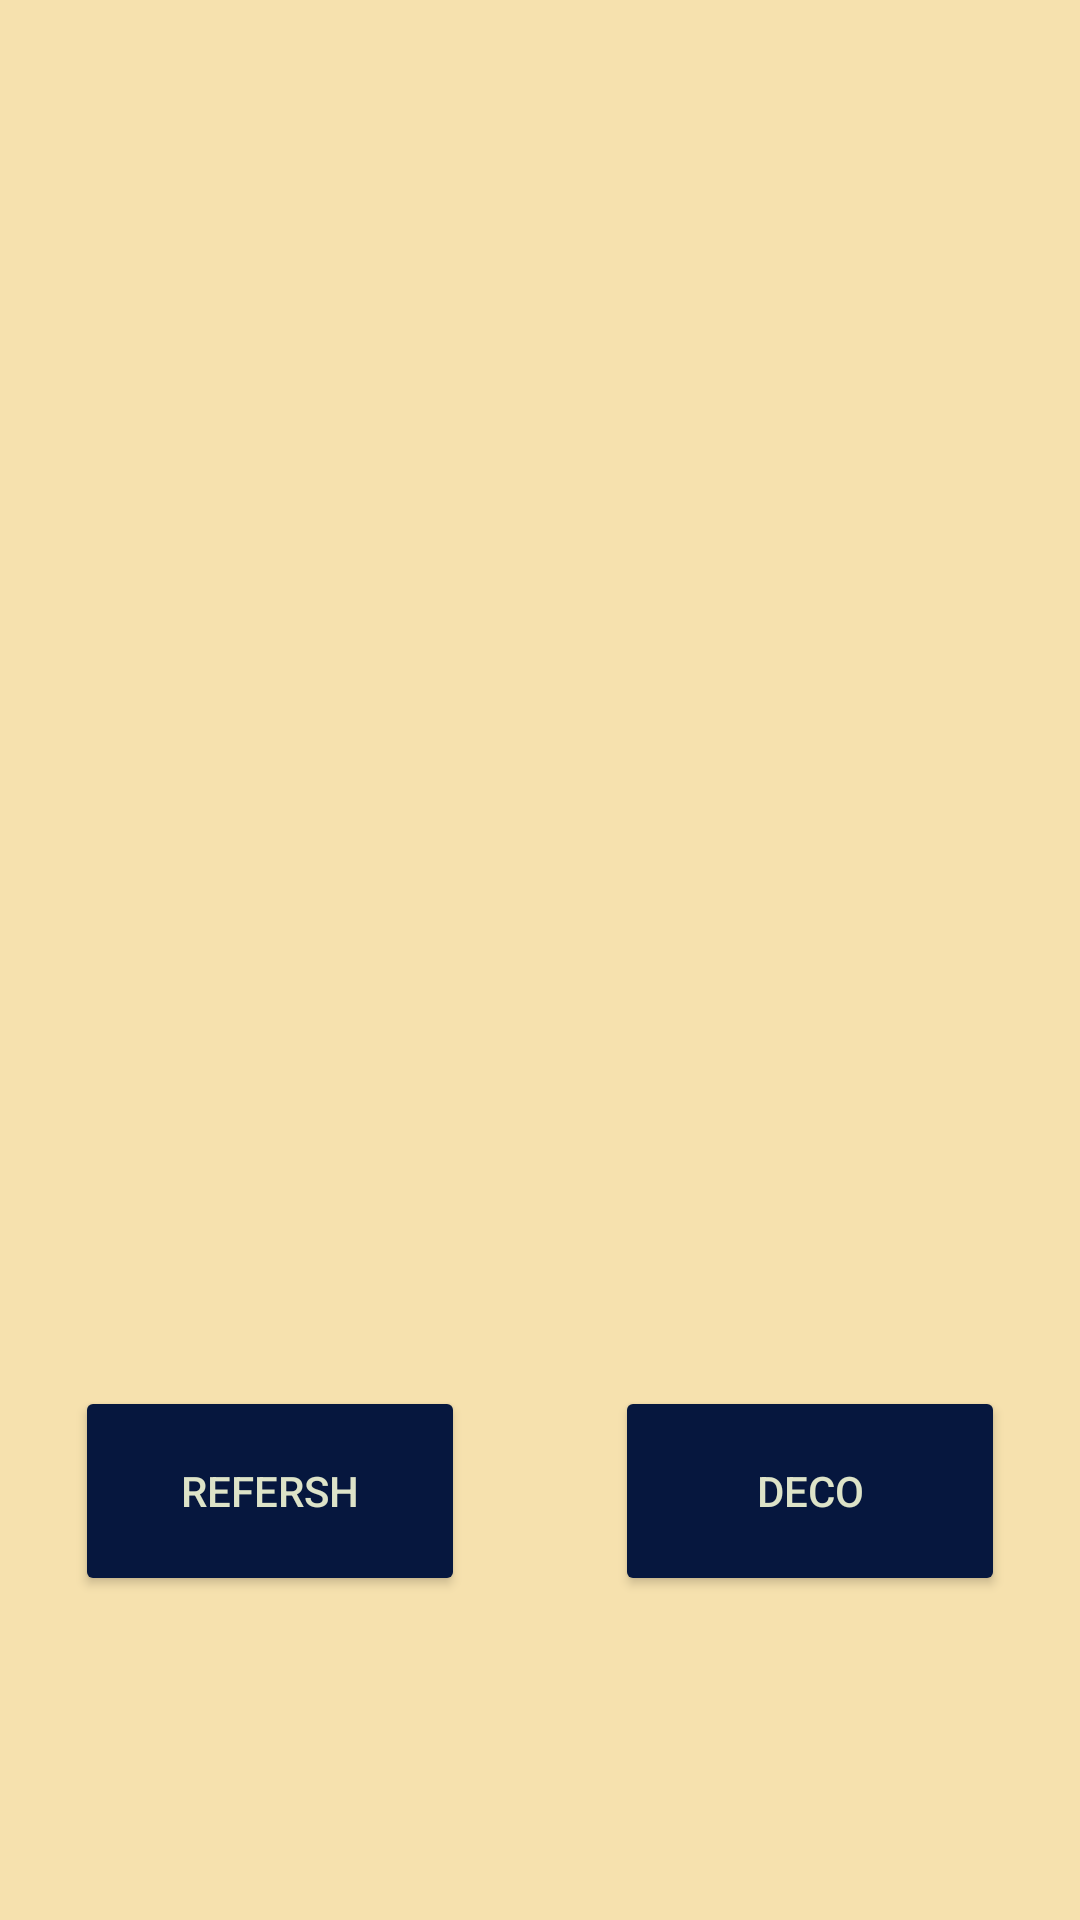

The Android layout XML behind this screen, and the referenced resources:
<!-- AndroidManifest.xml: application theme Theme.Teste -->
<!-- res/layout/activity_main2.xml -->
<?xml version="1.0" encoding="utf-8"?>
<androidx.constraintlayout.widget.ConstraintLayout xmlns:android="http://schemas.android.com/apk/res/android"
    xmlns:app="http://schemas.android.com/apk/res-auto"
    xmlns:tools="http://schemas.android.com/tools"
    android:id="@+id/main"
    android:layout_width="match_parent"
    android:layout_height="match_parent"
    android:background="@color/Background"
    tools:context=".MainActivity2">


    <ListView
        android:id="@+id/list_BT"
        android:layout_width="0dp"
        android:layout_height="0dp"
        android:layout_marginStart="20dp"
        android:layout_marginTop="100dp"
        android:layout_marginEnd="20dp"
        android:layout_marginBottom="25dp"
        app:layout_constraintBottom_toTopOf="@+id/ButtonRefersh"
        app:layout_constraintEnd_toEndOf="parent"
        app:layout_constraintHorizontal_bias="1.0"
        app:layout_constraintStart_toStartOf="parent"
        app:layout_constraintTop_toTopOf="parent"
        app:layout_constraintVertical_bias="1.0" />

    <Button
        android:id="@+id/ButtonRefersh"
        android:layout_width="130dp"
        android:layout_height="70dp"
        android:layout_marginStart="25dp"
        android:layout_marginTop="30dp"
        android:backgroundTint="@color/Bouton"
        android:text="Refersh"
        android:textColor="@color/BoutonTexte"
        app:layout_constraintBottom_toBottomOf="parent"
        app:layout_constraintStart_toStartOf="parent"
        app:layout_constraintTop_toTopOf="parent"
        app:layout_constraintVertical_bias="0.8" />

    <Button
        android:id="@+id/ButtonDeco"
        android:layout_width="130dp"
        android:layout_height="70dp"
        android:layout_marginTop="30dp"
        android:layout_marginEnd="25dp"
        android:backgroundTint="@color/Bouton"
        android:text="Deco"
        android:textColor="@color/BoutonTexte"
        app:layout_constraintBottom_toBottomOf="parent"
        app:layout_constraintEnd_toEndOf="parent"
        app:layout_constraintTop_toTopOf="parent"
        app:layout_constraintVertical_bias="0.8" />

</androidx.constraintlayout.widget.ConstraintLayout>
<!-- resources referenced by this layout -->
<resources>
  <color name="Background">#F6E1AE</color>
  <color name="Bouton">#06173E</color>
  <color name="BoutonTexte">#DDE3C8</color>
  <style name="Theme.Teste" parent="Base.Theme.Teste" />
  <style name="Base.Theme.Teste" parent="Theme.Material3.DayNight.NoActionBar">
          
          
          <item name="android:forceDarkAllowed">false</item>
      </style>
</resources>
